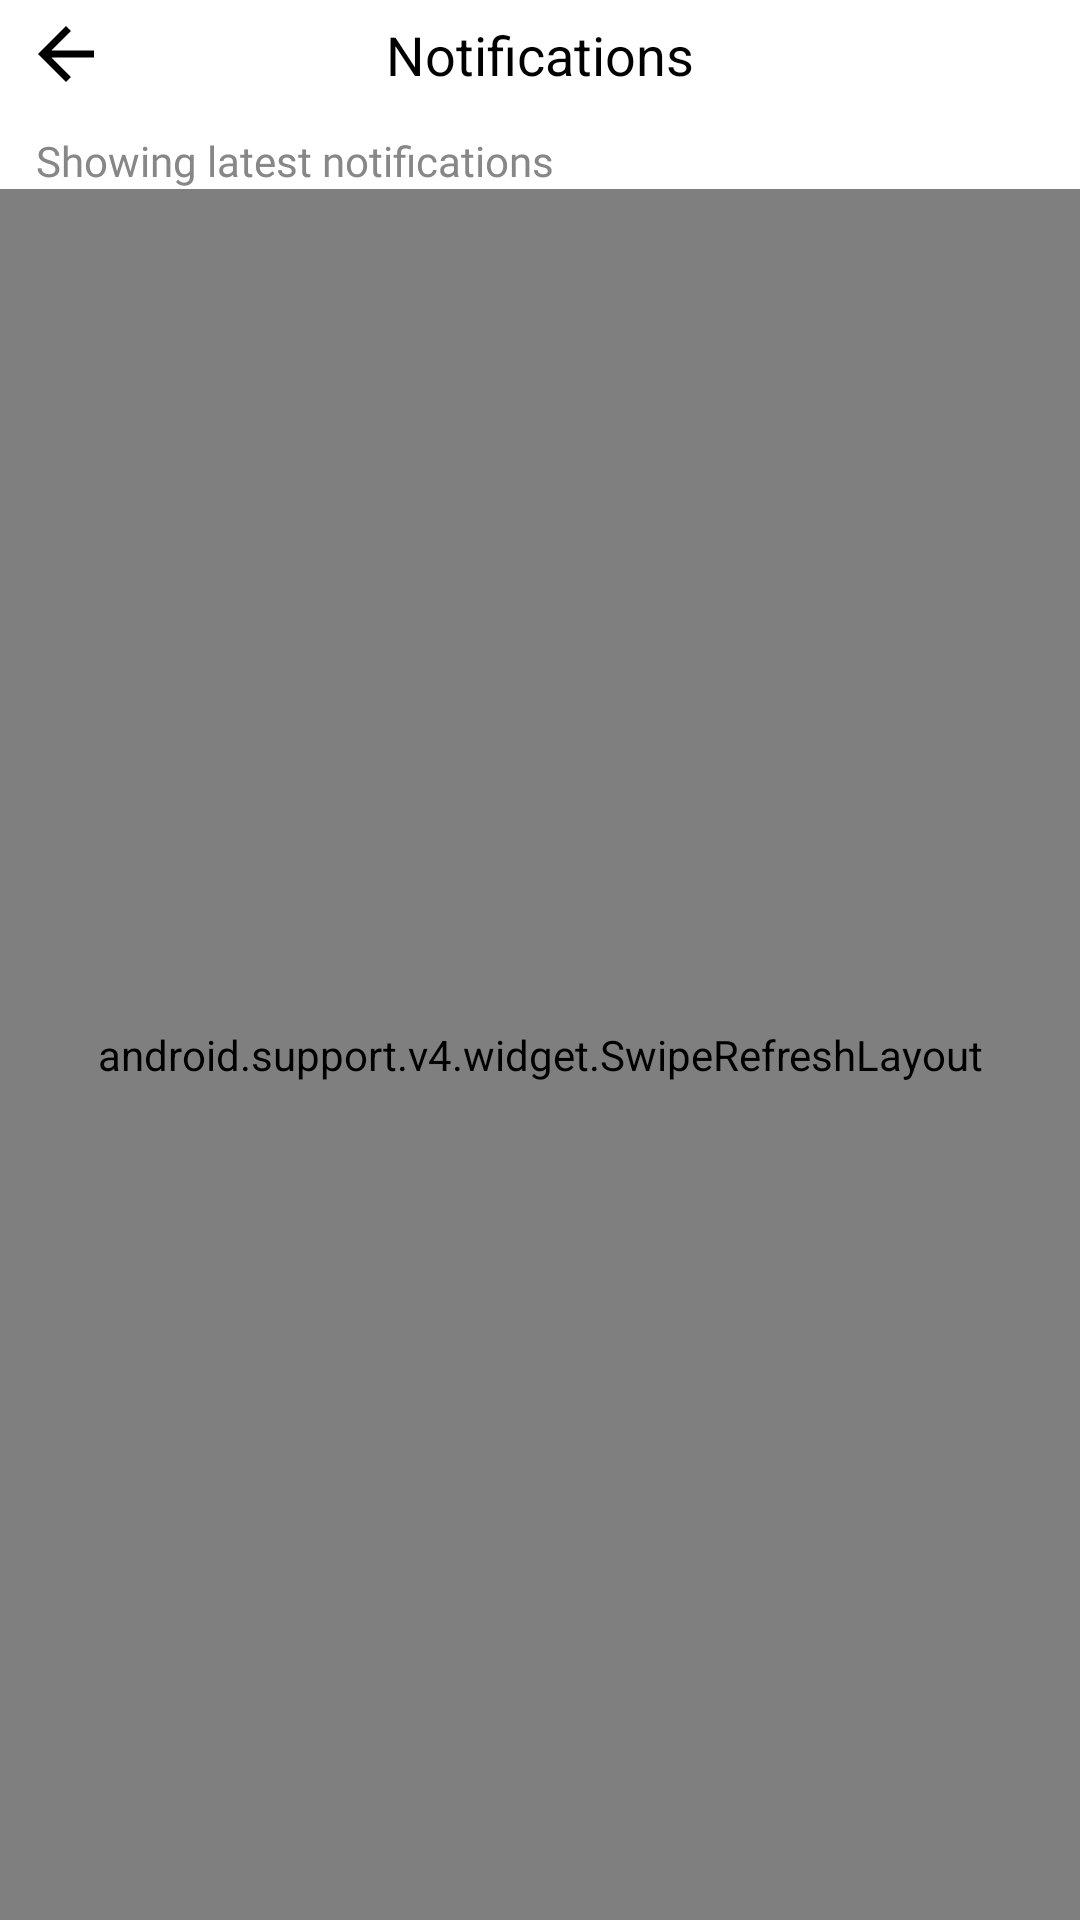

Write the Android layout XML for this screen, with the resource values it uses.
<!-- AndroidManifest.xml: application theme AppTheme -->
<!-- res/layout/fragment_notifications.xml -->
<android.support.constraint.ConstraintLayout xmlns:android="http://schemas.android.com/apk/res/android"
    xmlns:app="http://schemas.android.com/apk/res-auto"
    android:id="@+id/mainView"
    android:layout_width="match_parent"
    android:layout_height="match_parent"
    android:background="@color/colorWhite"
    android:clickable="true">


    <ImageView
        android:id="@+id/btnBack"
        android:layout_width="wrap_content"
        android:layout_height="wrap_content"
        android:layout_marginStart="4dp"
        android:clickable="true"
        android:focusable="true"
        android:padding="4dp"
        android:src="@drawable/ic_arrow_back"
        app:layout_constraintStart_toStartOf="parent"
        app:layout_constraintTop_toTopOf="parent" />

    <ImageView
        android:id="@+id/btnMenu"
        android:layout_width="wrap_content"
        android:layout_height="wrap_content"
        android:layout_marginEnd="2dp"
        android:clickable="true"
        android:focusable="true"
        android:padding="4dp"
        android:src="@drawable/ic_more"
        android:visibility="invisible"
        app:layout_constraintEnd_toEndOf="parent"
        app:layout_constraintTop_toTopOf="parent" />

    <TextView
        android:id="@+id/textView17"
        android:layout_width="wrap_content"
        android:layout_height="wrap_content"
        android:text="Notifications"
        android:textColor="#000"
        android:textSize="@dimen/textLarge"
        app:layout_constraintBottom_toBottomOf="@+id/btnMenu"
        app:layout_constraintEnd_toEndOf="parent"
        app:layout_constraintStart_toStartOf="parent"
        app:layout_constraintTop_toTopOf="@+id/btnMenu" />

    <TextView
        android:id="@+id/tvFilterText"
        android:layout_width="wrap_content"
        android:layout_height="wrap_content"
        android:layout_marginStart="12dp"
        android:layout_marginTop="8dp"
        android:fontFamily="@font/roboto_light"
        android:text="Showing latest notifications"
        android:textColor="@color/colorTextGray"
        android:textSize="@dimen/textSmall"
        app:layout_constraintStart_toStartOf="parent"
        app:layout_constraintTop_toBottomOf="@id/btnBack" />
    
    <android.support.v4.widget.SwipeRefreshLayout
        android:id="@+id/swipeLayout"
        android:layout_width="0dp"
        android:layout_height="0dp"
        app:layout_constraintBottom_toBottomOf="parent"
        app:layout_constraintEnd_toEndOf="parent"
        app:layout_constraintStart_toStartOf="parent"
        app:layout_constraintTop_toBottomOf="@+id/tvFilterText"
        app:refreshColor="@color/colorLightPink"
        app:refreshType="material">

        <RelativeLayout
            android:layout_width="match_parent"
            android:layout_height="match_parent"
            android:layout_above="@id/progressBar">

            <android.support.v7.widget.RecyclerView
                android:id="@+id/recyclerView"
                android:layout_width="match_parent"
                android:layout_height="match_parent"
                android:paddingBottom="4dp"
                android:paddingEnd="8dp"
                android:paddingStart="8dp"
                android:paddingTop="4dp" />

            <include
                android:id="@+id/OperationStatusView"
                layout="@layout/operation_status_view"
                android:visibility="gone" />
        </RelativeLayout>
    </android.support.v4.widget.SwipeRefreshLayout>

    <ProgressBar
        android:id="@+id/progressBar"
        android:layout_width="38dp"
        android:layout_height="38dp"
        android:layout_marginBottom="4dp"
        android:background="@drawable/bg_recycler_progress_loading"
        android:indeterminateOnly="true"
        android:indeterminateTint="@color/colorLightPink"
        android:indeterminateTintMode="src_in"
        android:visibility="gone"
        app:layout_constraintBottom_toBottomOf="parent"
        app:layout_constraintEnd_toEndOf="parent"
        app:layout_constraintStart_toStartOf="parent" />

    <Button
        android:id="@+id/btnLoadMore"
        android:layout_width="wrap_content"
        android:layout_height="24dp"
        android:layout_marginBottom="4dp"
        android:layout_marginEnd="8dp"
        android:layout_marginStart="8dp"
        android:background="@drawable/bg_load_more_button"
        android:fontFamily="@font/roboto_light"
        android:stateListAnimator="@null"
        android:text="Load more"
        android:textAlignment="center"
        android:textAllCaps="false"
        android:textColor="@color/textPinkDark"
        android:textSize="@dimen/text_x_small"
        android:visibility="gone"
        app:layout_constraintBottom_toBottomOf="@+id/progressBar"
        app:layout_constraintEnd_toEndOf="parent"
        app:layout_constraintStart_toStartOf="parent" />
</android.support.constraint.ConstraintLayout>
<!-- res/layout/operation_status_view.xml (included above) -->
<?xml version="1.0" encoding="utf-8"?>
<android.support.constraint.ConstraintLayout xmlns:android="http://schemas.android.com/apk/res/android"
    xmlns:app="http://schemas.android.com/apk/res-auto"
    android:layout_width="match_parent"
    android:layout_height="match_parent"
    android:background="@color/colorWhite"
    android:clickable="true">

    <ImageView
        android:id="@+id/ivOperationStatusIcon"
        android:layout_width="70dp"
        android:layout_height="0dp"
        android:layout_marginBottom="16dp"
        android:layout_marginEnd="32dp"
        android:layout_marginStart="32dp"
        android:adjustViewBounds="true"
        android:tint="@color/opsGray"
        app:layout_constraintBottom_toTopOf="@+id/tvOperationStatusText"
        app:layout_constraintEnd_toEndOf="parent"
        app:layout_constraintStart_toStartOf="parent"
        app:srcCompat="@drawable/ic_empty_box" />

    <TextView
        android:id="@+id/tvOperationStatusText"
        android:layout_width="wrap_content"
        android:layout_height="wrap_content"
        android:layout_marginBottom="8dp"
        android:layout_marginEnd="8dp"
        android:layout_marginStart="8dp"
        android:layout_marginTop="8dp"
        android:fontFamily="@font/roboto"
        android:text="There are no items to show"
        android:textColor="@color/opsGray"
        android:textSize="@dimen/textNormal"
        app:layout_constraintBottom_toBottomOf="parent"
        app:layout_constraintEnd_toEndOf="parent"
        app:layout_constraintStart_toStartOf="parent"
        app:layout_constraintTop_toTopOf="parent"
        app:layout_constraintVertical_bias="0.56" />
</android.support.constraint.ConstraintLayout>
<!-- resources referenced by this layout -->
<resources>
  <color name="colorLightPink">#FE8A87</color>
  <color name="colorTextGray">#878787</color>
  <color name="colorWhite">#ffffff</color>
  <color name="opsGray">#d4d3d3</color>
  <color name="textPinkDark">#ff6562</color>
  <dimen name="textLarge">18sp</dimen>
  <dimen name="textNormal">16sp</dimen>
  <dimen name="textSmall">14sp</dimen>
  <dimen name="text_x_small">12sp</dimen>
  <!-- drawable bg_load_more_button (drawable) -->
  <?xml version="1.0" encoding="utf-8"?>
  <shape android:shape="rectangle" xmlns:android="http://schemas.android.com/apk/res/android">
       <solid android:color="#FFF"/>
      <stroke android:color="@color/colorPinkBorder" android:width="1dp"/>
      <corners android:radius="100dp"/>
  </shape>
  <!-- drawable bg_recycler_progress_loading (drawable) -->
  <?xml version="1.0" encoding="utf-8"?>
  <shape android:shape="oval" xmlns:android="http://schemas.android.com/apk/res/android">
      <solid android:color="#ffffff"/>
      <padding android:bottom="8dp"
          android:top="8dp"
          android:left="8dp"
          android:right="8dp"/>
      <stroke android:color="#efefef" android:width="1dp"/>
  </shape>
  <!-- drawable ic_arrow_back (drawable) -->
  <vector xmlns:android="http://schemas.android.com/apk/res/android"
          android:width="28dp"
          android:height="28dp"
          android:viewportWidth="24.0"
          android:viewportHeight="24.0">
      <path
          android:fillColor="#FF000000"
          android:pathData="M20,11H7.83l5.59,-5.59L12,4l-8,8 8,8 1.41,-1.41L7.83,13H20v-2z"/>
  </vector>
  <!-- drawable ic_empty_box (drawable) -->
  <?xml version="1.0" encoding="utf-8"?>
  <vector xmlns:android="http://schemas.android.com/apk/res/android"
      android:viewportWidth="462.035"
      android:viewportHeight="462.035"
      android:width="462.035dp"
      android:tint="@color/textBlackRegular"
      android:height="462.035dp">
      <path
          android:pathData="M457.83 158.441c-0.021 -0.028 -0.033 -0.058 -0.057 -0.087l-50.184 -62.48c-0.564 -0.701 -1.201 -1.305 -1.879 -1.845 -2.16 -2.562 -5.355 -4.225 -8.967 -4.225l-331.451 0c-3.615 0 -6.804 1.661 -8.965 4.225 -0.678 0.54 -1.316 1.138 -1.885 1.845L4.264 158.354C4.241 158.383 4.23 158.413 4.207 158.441 1.655 160.602 0 163.787 0 167.39l0 193.07c0 6.5 5.27 11.771 11.77 11.771l438.496 0c6.5 0 11.77 -5.271 11.77 -11.771l0 -193.07c0.001 -3.603 -1.655 -6.788 -4.206 -8.949zm-49.314 -23.826l16.873 21.005 -16.873 0 0 -21.005zm-23.541 -21.27l0 42.274 -88.135 0c-2.514 0 -4.955 0.805 -6.979 2.293l-58.837 43.299 -58.849 -43.305c-2.023 -1.482 -4.466 -2.287 -6.978 -2.287l-88.136 0 0 -42.274 307.914 0zm-331.452 42.275l-16.873 0 16.873 -21.005 0 21.005zm384.975 193.07l-414.958 0 0 -169.53 137.796 0 62.711 46.148c4.15 3.046 9.805 3.052 13.954 -0.005l62.698 -46.144 137.799 0 0 169.531 0 0z"
          android:fillColor="#000000" />
  </vector>
  <!-- drawable ic_more (drawable) -->
  <vector android:height="28dp" android:viewportHeight="24.0"
      android:viewportWidth="24.0" android:width="28dp" xmlns:android="http://schemas.android.com/apk/res/android">
      <path android:fillColor="#FF000000" android:pathData="M12,8c1.1,0 2,-0.9 2,-2s-0.9,-2 -2,-2 -2,0.9 -2,2 0.9,2 2,2zM12,10c-1.1,0 -2,0.9 -2,2s0.9,2 2,2 2,-0.9 2,-2 -0.9,-2 -2,-2zM12,16c-1.1,0 -2,0.9 -2,2s0.9,2 2,2 2,-0.9 2,-2 -0.9,-2 -2,-2z"/>
  </vector>
  <style name="AppTheme" parent="Theme.AppCompat.Light.NoActionBar">
          
          <item name="colorPrimary">@color/colorWhite</item>
          <item name="colorPrimaryDark">#888787</item>
          <item name="colorAccent">@color/colorDarkPink</item>
  
      </style>
  <color name="colorPinkBorder">#fdd8d8</color>
  <color name="textBlackRegular">#161616</color>
  <color name="colorDarkPink">#ff7472</color>
</resources>
